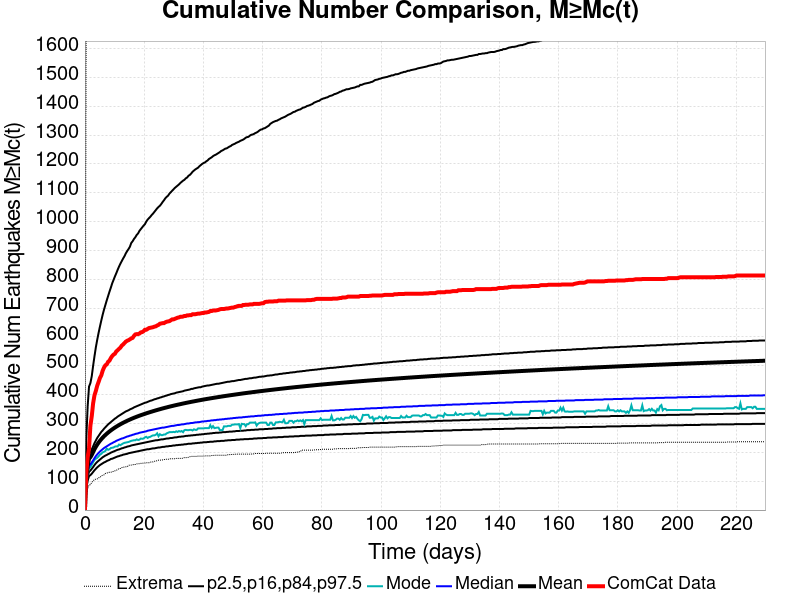

The table this chart was drawn from, first rows:
Time (days), ComCat Data, Simulation Mean, Simulation Median, Simulation Mode, Simulation Minimum, Simulation Maximum, 2.5 %-ile, 16 %-ile, 84 %-ile, 97.5 %-ile
0.0, 0.0, 0.0, 0.0, 0.0, 0.0, 0.0, 0.0, 0.0, 0.0, 0.0
0.4603, 129.0, 113.8, 101.0, 94.0, 50.0, 1880, 75.0, 87.0, 125.0, 248.0
0.9205, 183.0, 153.8, 134.0, 128.0, 74.0, 2570, 102.0, 116.0, 168.0, 360.0
1.381, 213.0, 178.1, 154.0, 145.0, 87.0, 2921, 118.0, 133.0, 195.0, 428.0
1.841, 292.0, 183.1, 158.0, 149.0, 88.0, 2994, 121.0, 137.0, 200.0, 440.0
2.301, 325.0, 191.1, 165.0, 157.0, 96.0, 3103, 126.0, 143.0, 210.0, 464.0
2.762, 370.0, 201.1, 172.0, 166.0, 101.0, 3235, 132.0, 149.0, 221.0, 500.0
3.222, 398.0, 210.8, 180.0, 174.0, 106.0, 3392, 138.0, 156.0, 232.0, 533.0
3.682, 413.0, 219.4, 187.0, 178.0, 107.0, 3504, 143.0, 162.0, 241.0, 564.0
4.142, 431.0, 227, 193.0, 181.0, 108.0, 3599, 148.0, 167.0, 250.0, 590.0
4.603, 444.0, 233.8, 198.0, 186.0, 112.0, 3675, 152.0, 171.0, 257.0, 614.0
5.063, 458.0, 240, 203.0, 192.0, 113.0, 3765, 156.0, 175.0, 264.0, 636.0
5.523, 467.0, 245.7, 207.0, 195.0, 118.0, 3864, 159.0, 179.0, 271.0, 657.0
5.983, 483.0, 251, 211.0, 200.0, 121.0, 3984, 162.0, 183.0, 276.0, 677.0
6.444, 494.0, 255.9, 215.0, 202.0, 122.0, 4071, 165.0, 186.0, 282.0, 695.0
6.904, 502.0, 260.4, 218.0, 205.0, 127.0, 4164, 167.0, 189.0, 287.0, 711.0
7.364, 505.0, 264.7, 221.0, 213.0, 128.0, 4241, 170.0, 191.0, 292.0, 727.0
7.824, 514.0, 268.7, 224.0, 209.0, 130.0, 4305, 172.0, 194.0, 297.0, 742.0
8.285, 518.0, 272.5, 227.0, 211.0, 131.0, 4374, 174.0, 196.0, 301.0, 757.0
8.745, 527.0, 276.1, 230.0, 215.0, 131.0, 4438, 177.0, 199.0, 305.0, 771.0
9.205, 534.0, 279.6, 232.0, 216.0, 133.0, 4500, 178.0, 201.0, 309.0, 786.0
9.665, 539.0, 282.9, 235.0, 217.0, 134.0, 4534, 180.0, 203.0, 313.0, 798.0
10.13, 542.0, 286.1, 237.0, 220.0, 136.0, 4584, 182.0, 205.0, 317.0, 810.0
10.59, 550.0, 289.1, 240.0, 221.0, 138.0, 4623, 184.0, 207.0, 320.0, 821.0
11.05, 554.0, 292, 242.0, 221.0, 140.0, 4667, 186.0, 209.0, 324.0, 833.0
11.51, 559.0, 294.8, 244.0, 227.0, 144.0, 4707, 187.0, 210.0, 327.0, 844.0
11.97, 563.0, 297.5, 246.0, 225.0, 144.0, 4743, 189.0, 212.0, 330.0, 854.0
12.43, 570.0, 300, 248.0, 228.0, 147.0, 4977, 190.0, 214.0, 333.0, 863.0
12.89, 574.0, 302.5, 249.0, 231.0, 149.0, 5105, 192.0, 215.0, 336.0, 872.0
13.35, 579.0, 304.9, 251.0, 233.0, 149.0, 5169, 193.0, 217.0, 339.0, 880.0
13.81, 584.0, 307.3, 253.0, 234.0, 150.0, 5220, 194.0, 218.0, 342.0, 890.0
14.27, 587.0, 309.5, 255.0, 235.0, 150.0, 5264, 195.0, 220.0, 344.0, 898.0
14.73, 589.0, 311.7, 256.0, 236.0, 155.0, 5310, 197.0, 221.0, 346.0, 905.0
15.19, 592.0, 313.9, 258.0, 238.0, 156.0, 5333, 198.0, 222.0, 349.0, 913.0
15.65, 595.0, 316, 259.0, 240.0, 156.0, 5365, 199.0, 224.0, 351.0, 926.0
16.11, 597.0, 318, 261.0, 241.0, 157.0, 5394, 200.0, 225.0, 353.0, 932.0
16.57, 604.0, 319.9, 262.0, 242.0, 158.0, 5414, 201.0, 226.0, 356.0, 940.0
17.03, 609.0, 321.8, 264.0, 242.0, 158.0, 5442, 202.0, 227.0, 358.0, 946.0
17.49, 610.0, 323.6, 265.0, 245.0, 160.0, 5477, 203.0, 228.0, 360.0, 954.0
17.95, 610.0, 325.4, 266.0, 243.0, 160.0, 5499, 204.0, 229.0, 362.0, 959.0
18.41, 612.0, 327.2, 268.0, 244.0, 161.0, 5532, 205.0, 230.0, 364.0, 968.0
18.87, 616.0, 328.9, 269.0, 248.0, 162.0, 5557, 206.0, 231.0, 366.0, 974.0
19.33, 617.0, 330.5, 270.0, 247.0, 162.0, 5579, 207.0, 232.0, 368.0, 980.0
19.79, 620.0, 332.1, 271.0, 248.0, 163.0, 5600, 208.0, 233.0, 370.0, 986.0
20.25, 625.0, 333.7, 272.0, 252.0, 163.0, 5631, 209.0, 234.0, 372.0, 991.0
20.71, 625.0, 335.3, 273.0, 254.0, 164.0, 5696, 210.0, 235.0, 373.0, 1000
21.17, 628.0, 336.9, 275.0, 250.0, 164.0, 5756, 211.0, 236.0, 375.0, 1007
21.63, 631.0, 338.4, 276.0, 253.0, 164.0, 5802, 211.0, 237.0, 377.0, 1012
22.09, 632.0, 339.9, 277.0, 254.0, 166.0, 5826, 212.0, 238.0, 379.0, 1017
22.55, 633.0, 341.3, 278.0, 257.0, 167.0, 5858, 213.0, 239.0, 380.0, 1023
23.01, 634.0, 342.8, 279.0, 259.0, 167.0, 5884, 214.0, 240.0, 382.0, 1028
23.47, 636.0, 344.2, 280.0, 259.0, 169.0, 5917, 214.0, 241.0, 384.0, 1034
23.93, 637.0, 345.6, 281.0, 261.0, 170.0, 5965, 215.0, 242.0, 385.0, 1040
24.39, 640.0, 347, 282.0, 266.0, 171.0, 5979, 216.0, 242.0, 387.0, 1046
24.85, 642.0, 348.3, 283.0, 256.0, 173.0, 6003, 217.0, 243.0, 388.0, 1051
25.31, 646.0, 349.7, 284.0, 263.0, 173.0, 6031, 217.0, 244.0, 390.0, 1055
25.77, 647.0, 351, 285.0, 260.0, 173.0, 6070, 218.0, 245.0, 391.0, 1061
26.23, 648.0, 352.3, 286.0, 260.0, 174.0, 6093, 219.0, 245.0, 393.0, 1068
26.69, 648.0, 353.6, 286.0, 262.0, 175.0, 6120, 219.0, 246.0, 394.0, 1074
27.15, 651.0, 354.8, 287.0, 262.0, 176.0, 6144, 220.0, 247.0, 396.0, 1081
... 440 more rows
